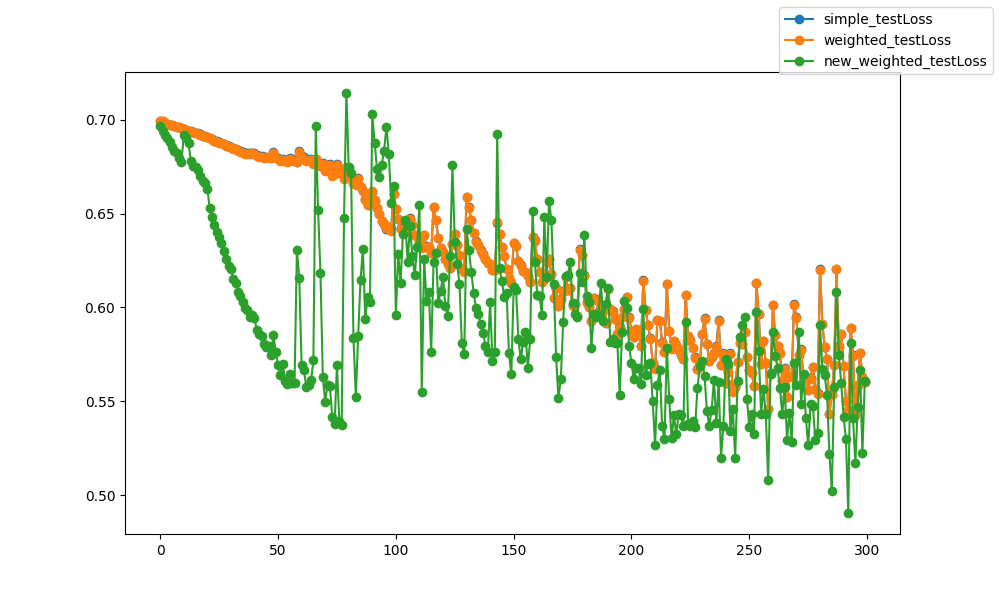

The file beside this chart, header and first rows:
epoch, epoch, simple_testLoss, weighted_testLoss, new_weighted_testLoss
0, 0, 0.6993, 0.6993, 0.6968
1, 1, 0.6992, 0.6992, 0.6938
2, 2, 0.6984, 0.6984, 0.6919
3, 3, 0.6977, 0.6976, 0.69
4, 4, 0.6973, 0.6973, 0.6879
5, 5, 0.697, 0.6969, 0.6854
6, 6, 0.6968, 0.6967, 0.6835
7, 7, 0.6963, 0.6962, 0.682
8, 8, 0.6959, 0.6959, 0.6794
9, 9, 0.6955, 0.6955, 0.6772
10, 10, 0.695, 0.695, 0.6916
11, 11, 0.6945, 0.6945, 0.6902
12, 12, 0.6941, 0.6941, 0.6873
13, 13, 0.6937, 0.6937, 0.6778
14, 14, 0.6933, 0.6932, 0.6755
15, 15, 0.693, 0.6929, 0.6747
16, 16, 0.6926, 0.6926, 0.6731
17, 17, 0.6921, 0.6921, 0.6701
18, 18, 0.6915, 0.6914, 0.6673
19, 19, 0.6914, 0.6913, 0.6662
20, 20, 0.6907, 0.6906, 0.663
21, 21, 0.6903, 0.6902, 0.6531
22, 22, 0.6895, 0.6893, 0.648
23, 23, 0.6889, 0.6887, 0.6438
24, 24, 0.6884, 0.6882, 0.6403
25, 25, 0.688, 0.6878, 0.6373
26, 26, 0.6876, 0.6875, 0.6342
27, 27, 0.6871, 0.6869, 0.6301
28, 28, 0.6863, 0.6861, 0.6256
29, 29, 0.6858, 0.6855, 0.6222
30, 30, 0.6857, 0.6854, 0.6205
31, 31, 0.6848, 0.6845, 0.6152
32, 32, 0.6844, 0.6842, 0.6131
33, 33, 0.6836, 0.6833, 0.6083
34, 34, 0.6833, 0.683, 0.6061
35, 35, 0.6828, 0.6825, 0.6028
36, 36, 0.6823, 0.6819, 0.5996
37, 37, 0.6821, 0.6818, 0.5988
38, 38, 0.6821, 0.6817, 0.5951
39, 39, 0.6825, 0.6821, 0.5962
40, 40, 0.6822, 0.6819, 0.5942
41, 41, 0.681, 0.6806, 0.588
42, 42, 0.6806, 0.6803, 0.586
43, 43, 0.6806, 0.6801, 0.5845
44, 44, 0.6802, 0.6797, 0.5805
45, 45, 0.68, 0.6796, 0.5788
46, 46, 0.6803, 0.68, 0.5792
47, 47, 0.6798, 0.6793, 0.5744
48, 48, 0.6828, 0.6825, 0.585
49, 49, 0.6804, 0.68, 0.5762
50, 50, 0.6793, 0.6788, 0.5694
51, 51, 0.6787, 0.6781, 0.5642
52, 52, 0.6793, 0.6786, 0.5697
53, 53, 0.6786, 0.6781, 0.5609
54, 54, 0.6781, 0.6775, 0.5593
55, 55, 0.6796, 0.6789, 0.5643
56, 56, 0.6788, 0.6782, 0.5597
57, 57, 0.6788, 0.6781, 0.5595
58, 58, 0.6776, 0.6773, 0.6304
59, 59, 0.6832, 0.6828, 0.6157
... 240 more rows
